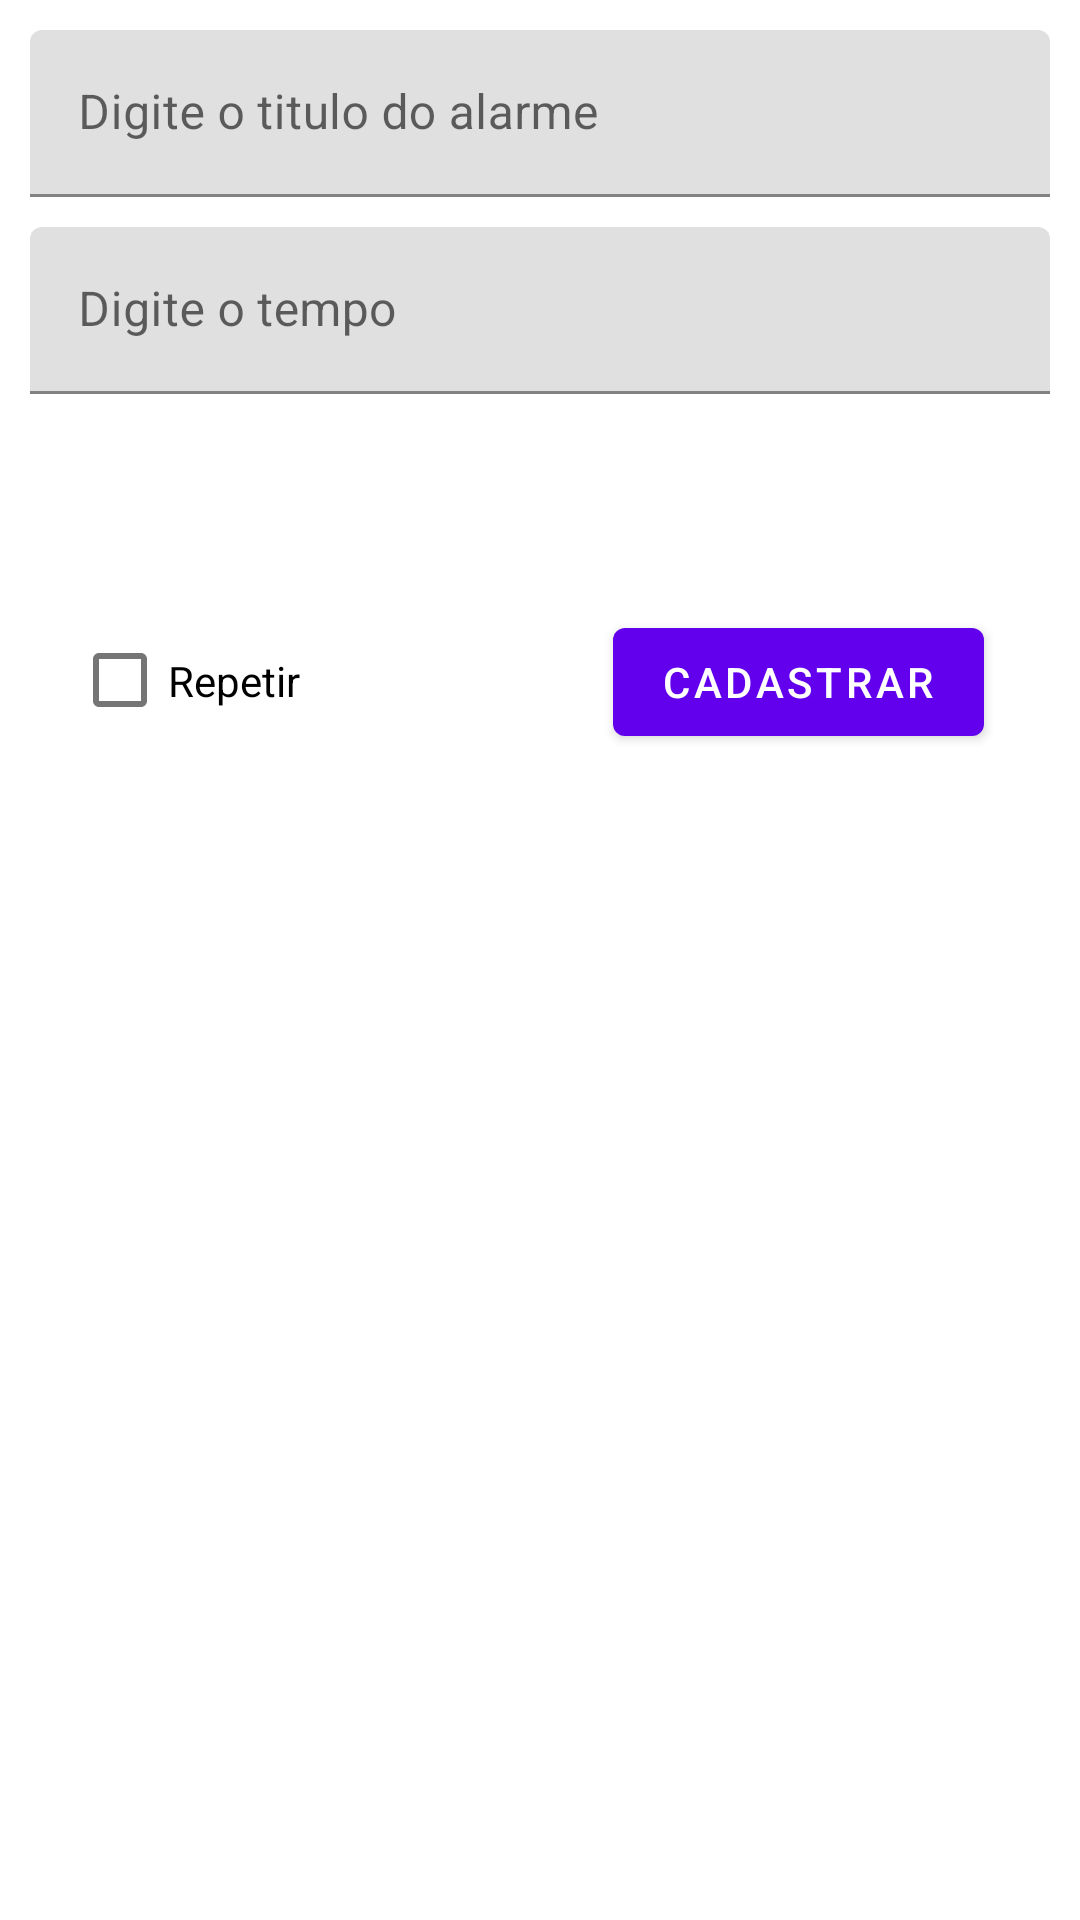

Reconstruct the res/layout file that produces this screen, plus the resources it refers to.
<!-- AndroidManifest.xml: application theme Theme.MyAlarme -->
<!-- res/layout/fragment_timer.xml -->
<?xml version="1.0" encoding="utf-8"?>
<androidx.constraintlayout.widget.ConstraintLayout xmlns:android="http://schemas.android.com/apk/res/android"
    xmlns:app="http://schemas.android.com/apk/res-auto"
    xmlns:tools="http://schemas.android.com/tools"
    android:layout_width="match_parent"
    android:layout_height="match_parent"
    tools:context=".TimerFragment">

    <com.google.android.material.textfield.TextInputLayout
        android:id="@+id/textTitleAlarm"
        android:layout_width="match_parent"
        android:layout_height="wrap_content"
        android:layout_margin="10dp"
        android:hint="@string/alarm_title"
        app:layout_constraintTop_toTopOf="parent">

        <com.google.android.material.textfield.TextInputEditText
            android:layout_width="match_parent"
            android:layout_height="wrap_content"
            />
    </com.google.android.material.textfield.TextInputLayout>

    <com.google.android.material.textfield.TextInputLayout
        android:id="@+id/textTimeAlarm"
        android:layout_width="match_parent"
        android:layout_height="wrap_content"
        tools:layout_editor_absoluteX="1dp"
        android:layout_marginTop="30dp"
        android:layout_margin="10dp"
        android:hint="@string/alarm_time"
        app:layout_constraintTop_toBottomOf="@+id/textTitleAlarm">

        <com.google.android.material.textfield.TextInputEditText
            android:layout_width="match_parent"
            android:layout_height="wrap_content"
            android:focusable="false"
            android:inputType="number"
            />
    </com.google.android.material.textfield.TextInputLayout>

    <CheckBox
        android:id="@+id/checkBoxRepetir"
        android:layout_width="92dp"
        android:layout_height="47dp"
        android:layout_marginTop="72dp"
        android:layout_marginEnd="72dp"
        android:text="@string/repetir"
        app:layout_constraintEnd_toStartOf="@+id/btnCadastrar"
        app:layout_constraintHorizontal_bias="0.591"
        app:layout_constraintStart_toStartOf="parent"
        app:layout_constraintTop_toBottomOf="@+id/textTimeAlarm" />

    <Button
        android:id="@+id/btnCadastrar"
        android:layout_width="wrap_content"
        android:layout_height="wrap_content"
        android:layout_marginTop="72dp"
        android:layout_marginEnd="32dp"
        android:text="@string/cadastrar"
        app:layout_constraintEnd_toEndOf="parent"
        app:layout_constraintTop_toBottomOf="@+id/textTimeAlarm" />
</androidx.constraintlayout.widget.ConstraintLayout>
<!-- resources referenced by this layout -->
<resources>
  <string name="alarm_time">Digite o tempo</string>
  <string name="alarm_title">Digite o titulo do alarme</string>
  <string name="cadastrar">Cadastrar</string>
  <string name="repetir">Repetir</string>
  <style name="Theme.MyAlarme" parent="Theme.MaterialComponents.DayNight.DarkActionBar">
          
          <item name="colorPrimary">@color/purple_500</item>
          <item name="colorPrimaryVariant">@color/purple_700</item>
          <item name="colorOnPrimary">@color/white</item>
          
          <item name="colorSecondary">@color/teal_200</item>
          <item name="colorSecondaryVariant">@color/teal_700</item>
          <item name="colorOnSecondary">@color/black</item>
          
          <item name="android:statusBarColor" tools:targetApi="l">?attr/colorPrimaryVariant</item>
          
      </style>
  <!-- not gathered from this repository: default colours our renderer supplied (Android Studio template values) -->
  <color name="purple_500">#FF6200EE</color>
  <color name="purple_700">#FF3700B3</color>
  <color name="teal_200">#FF03DAC5</color>
  <color name="teal_700">#FF018786</color>
  <color name="black">#FF000000</color>
  <color name="white">#FFFFFFFF</color>
</resources>
